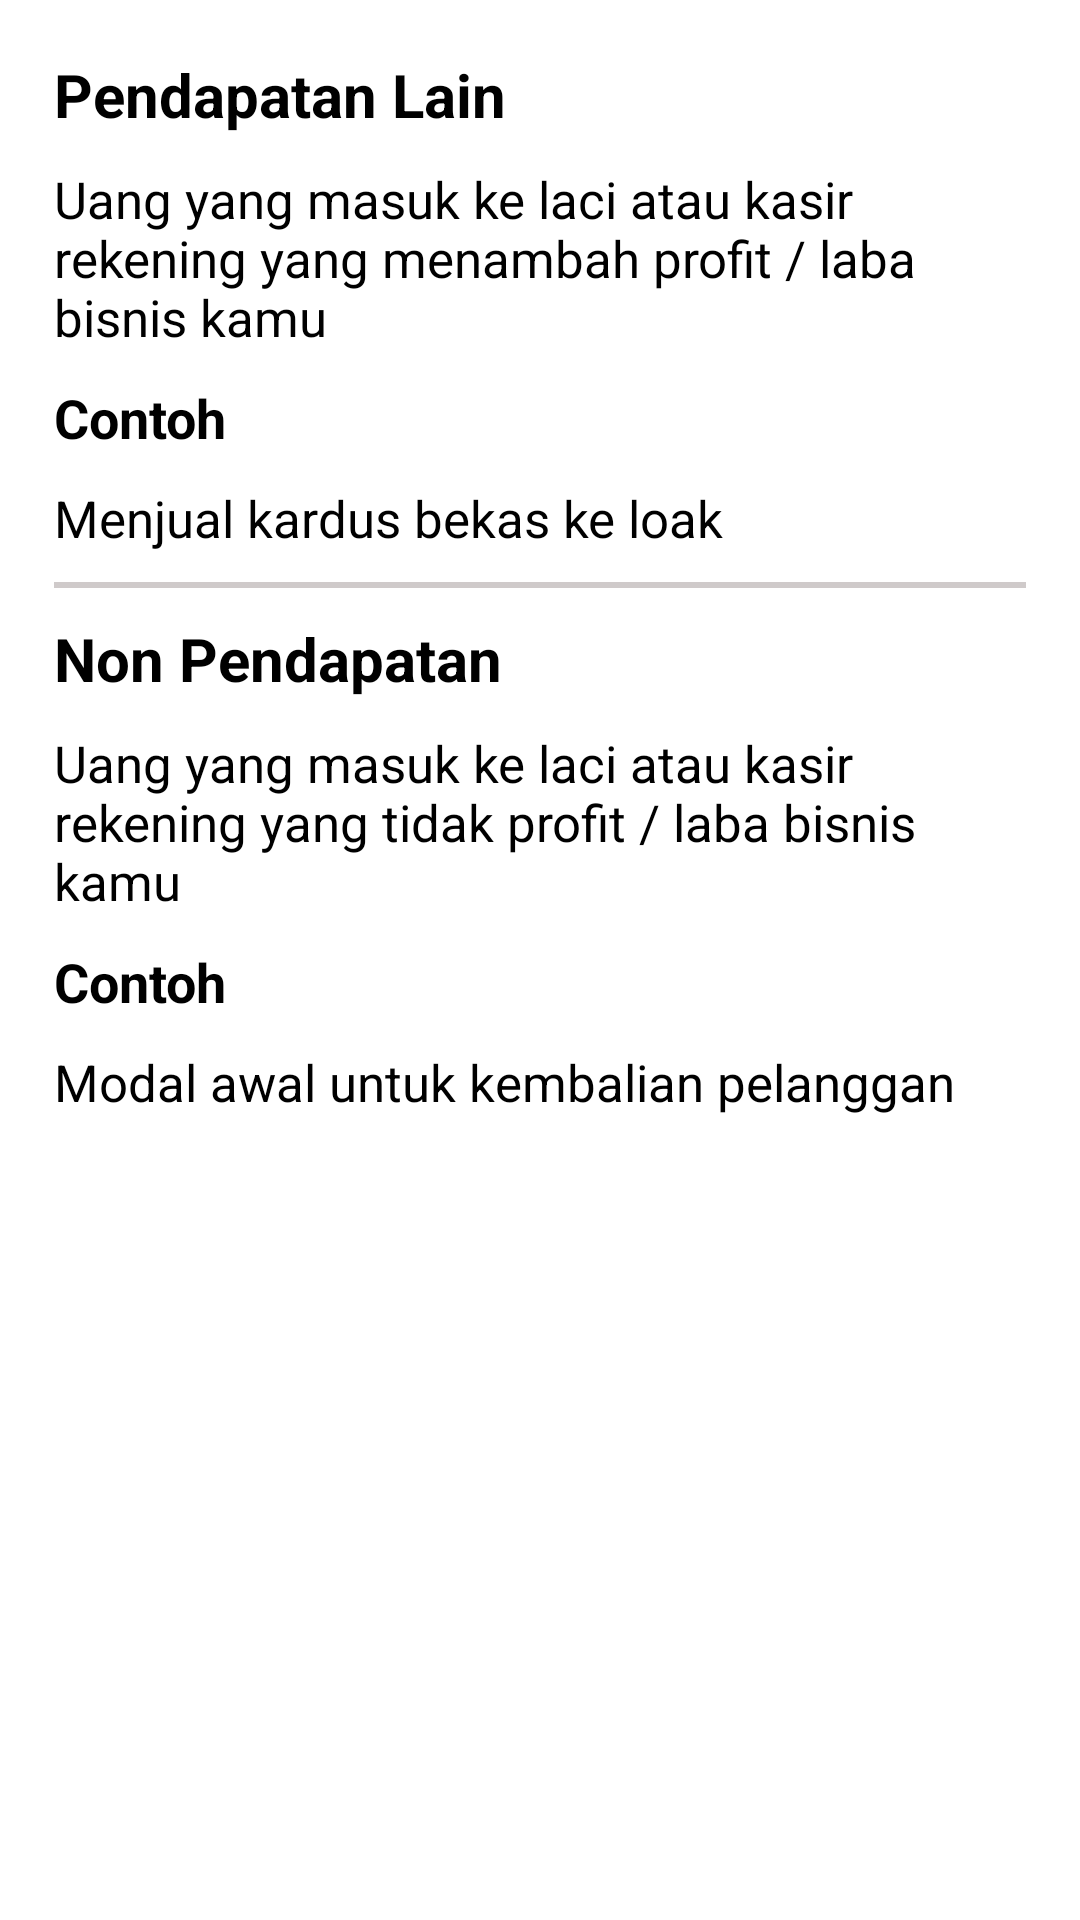

Reconstruct the res/layout file that produces this screen, plus the resources it refers to.
<!-- AndroidManifest.xml: application theme Theme.TestNutaposDua -->
<!-- res/layout/lebihtau_layout.xml -->
<?xml version="1.0" encoding="utf-8"?>
<LinearLayout xmlns:android="http://schemas.android.com/apk/res/android"
    android:layout_width="match_parent"
    android:orientation="vertical"
    android:padding="18dp"
    android:background="@color/white"
    android:layout_height="match_parent">

    <TextView
        android:id="@+id/pendapatan"
        android:layout_width="wrap_content"
        android:layout_height="wrap_content"
        android:textSize="20sp"
        android:textColor="@color/black"
        android:textStyle="bold"
        android:text="Pendapatan Lain"/>

    <TextView

        android:layout_width="wrap_content"
        android:layout_marginTop="10dp"
        android:textSize="17sp"
        android:layout_height="wrap_content"
        android:textColor="@color/black"
        android:text="Uang yang masuk ke laci atau kasir rekening yang menambah profit / laba bisnis kamu"/>

    <TextView
        android:layout_width="wrap_content"
        android:layout_height="wrap_content"
        android:textSize="18dp"
        android:layout_marginVertical="10dp"
        android:textColor="@color/black"
        android:textStyle="bold"
        android:text="Contoh"/>
    <TextView

        android:layout_width="wrap_content"

        android:textSize="17sp"
        android:layout_height="wrap_content"
        android:textColor="@color/black"
        android:text="Menjual kardus bekas ke loak"/>


    <TextView
        android:layout_width="match_parent"
        android:layout_marginVertical="10sp"
        android:background="#CFCACA"
        android:layout_height="2dp"/>

    <TextView
        android:id="@+id/nonpendapat"
        android:layout_width="wrap_content"
        android:textStyle="bold"
        android:layout_height="wrap_content"
        android:textSize="20sp"
        android:textColor="@color/black"

        android:text="Non Pendapatan"/>

    <TextView

        android:layout_width="wrap_content"
        android:layout_marginTop="10dp"
        android:textSize="17sp"
        android:layout_height="wrap_content"
        android:textColor="@color/black"
        android:text="Uang yang masuk ke laci atau kasir rekening yang tidak profit / laba bisnis kamu"/>

    <TextView
        android:layout_width="wrap_content"
        android:layout_height="wrap_content"
        android:textSize="18dp"
        android:layout_marginVertical="10dp"
        android:textColor="@color/black"
        android:textStyle="bold"
        android:text="Contoh"/>
    <TextView

        android:layout_width="wrap_content"

        android:textSize="17sp"
        android:layout_height="wrap_content"
        android:textColor="@color/black"
        android:text="Modal awal untuk kembalian pelanggan"/>

</LinearLayout>
<!-- resources referenced by this layout -->
<resources>
  <style name="Theme.TestNutaposDua" parent="Base.Theme.TestNutaposDua" />
  <style name="Base.Theme.TestNutaposDua" parent="Theme.Material3.Light.NoActionBar">
          
           <item name="colorPrimary">@color/green</item>
      </style>
  <!-- not gathered from this repository: default colours our renderer supplied (Android Studio template values) -->
  <color name="black">#FF000000</color>
  <color name="white">#FFFFFFFF</color>
</resources>
